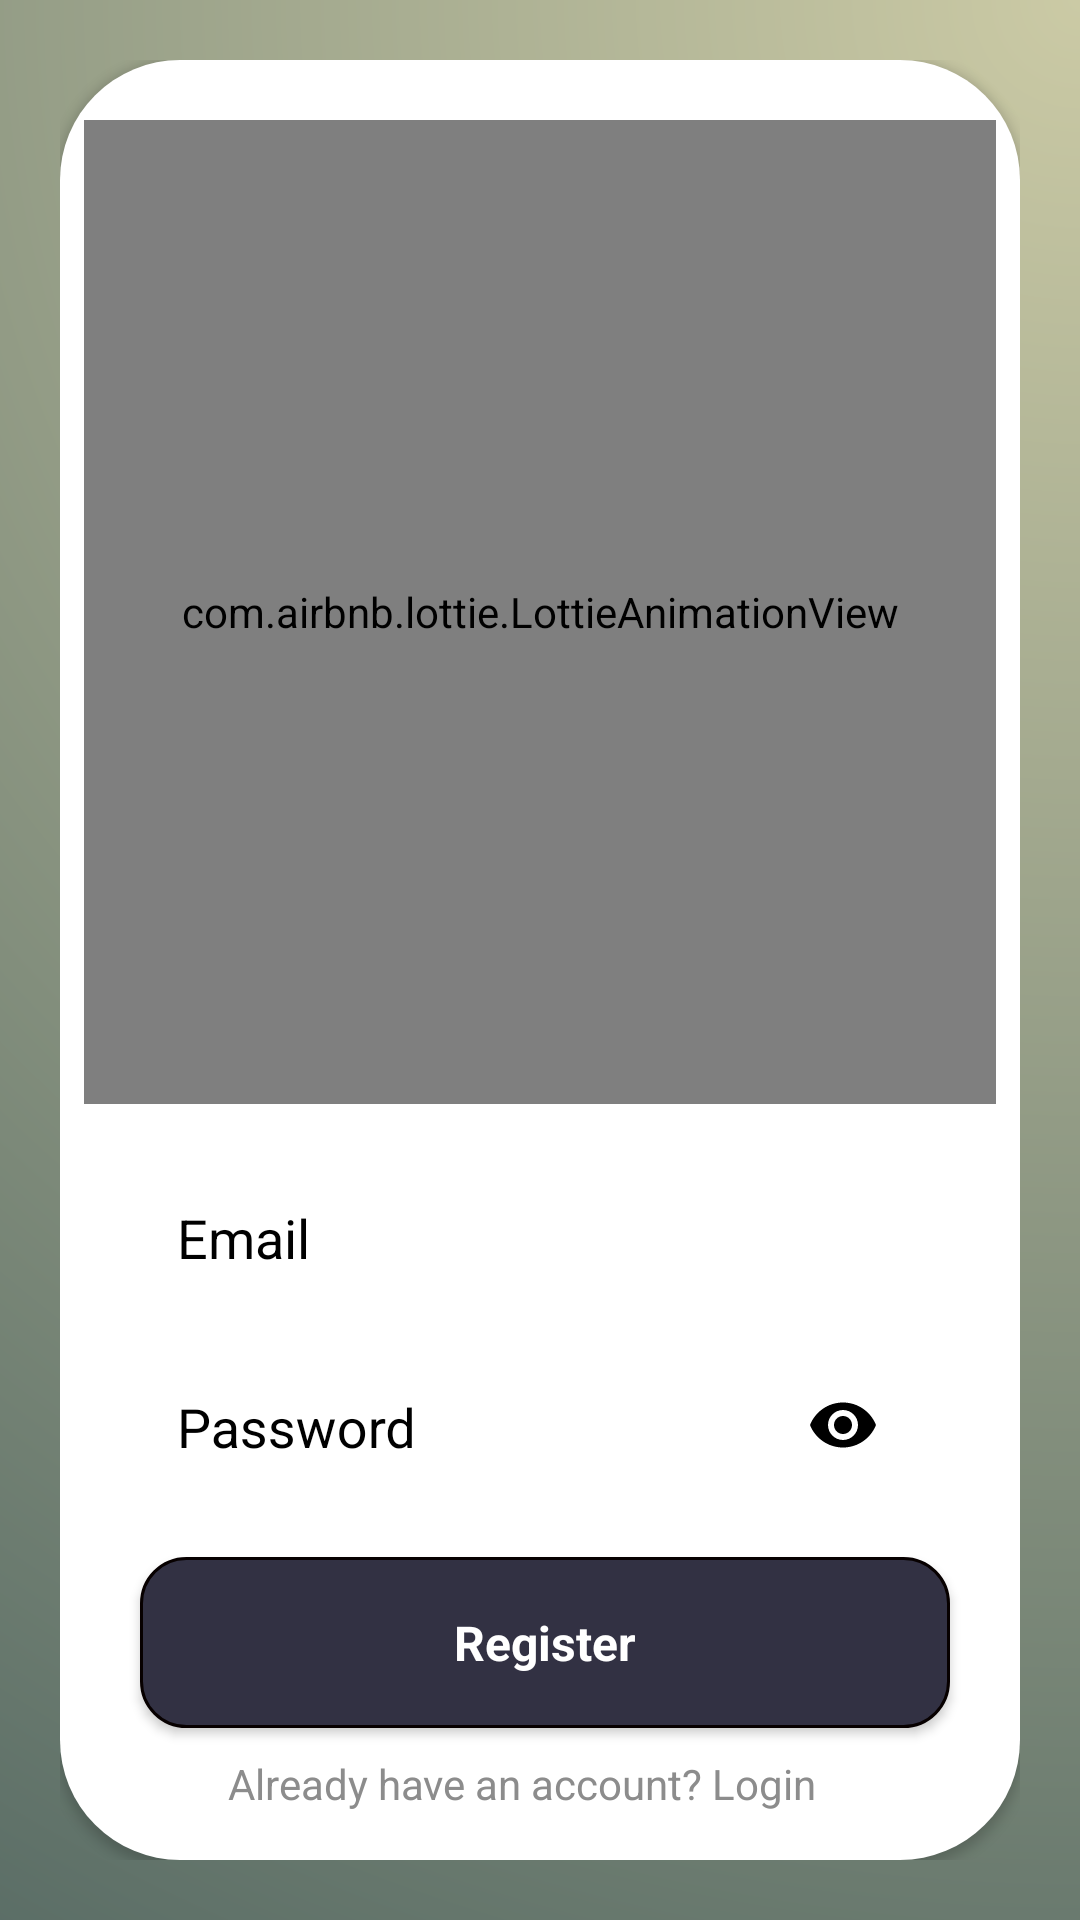

Produce the Android XML layout that renders to this screen, including the resource entries it uses.
<!-- AndroidManifest.xml: activity theme Theme.AppCompat.NoActionBar -->
<!-- res/layout/activity_register.xml -->
<?xml version="1.0" encoding="utf-8"?>
<androidx.constraintlayout.widget.ConstraintLayout xmlns:android="http://schemas.android.com/apk/res/android"
    xmlns:app="http://schemas.android.com/apk/res-auto"
    xmlns:tools="http://schemas.android.com/tools"
    android:layout_width="match_parent"
    android:layout_height="match_parent"
android:background="@drawable/backgroundgradient"
    android:padding="20dp"
    tools:context=".RegisterActivity">

    <androidx.constraintlayout.widget.ConstraintLayout
        android:layout_width="match_parent"
        android:layout_height="match_parent"
        android:background="@drawable/backg"
        android:elevation="2dp"
        tools:layout_editor_absoluteX="20dp"
        tools:layout_editor_absoluteY="55dp">

        <com.airbnb.lottie.LottieAnimationView
            android:layout_width="match_parent"
            android:layout_height="0dp"
            android:layout_marginStart="8dp"
            android:layout_marginTop="20dp"
            android:layout_marginEnd="8dp"

            android:layout_marginBottom="8dp"
            app:layout_constraintBottom_toTopOf="@+id/emailLayout"
            app:layout_constraintEnd_toEndOf="parent"
            app:layout_constraintStart_toStartOf="parent"
            app:layout_constraintTop_toTopOf="parent"
            app:lottie_autoPlay="true"
            app:lottie_fileName="welcomesign.json"
            app:lottie_repeatCount="150" />

        <com.google.android.material.textfield.TextInputLayout
            android:id="@+id/passwordLayout"
            android:layout_width="match_parent"
            android:layout_height="59dp"
            android:layout_marginStart="20dp"
            android:layout_marginEnd="20dp"
            android:layout_marginBottom="21dp"
            android:background="@drawable/textview"
            android:outlineAmbientShadowColor="#000000"
            android:paddingLeft="15dp"
            android:paddingRight="15dp"
            android:textColorHint="#000000"
            app:layout_constraintBottom_toTopOf="@+id/button3"
            app:layout_constraintEnd_toEndOf="parent"
            app:layout_constraintHorizontal_bias="0.275"
            app:layout_constraintStart_toStartOf="parent"
            app:passwordToggleEnabled="true"
            app:passwordToggleTint="#000000">

            <EditText
                android:id="@+id/passwordID"
                android:layout_width="match_parent"
                android:layout_height="50dp"
                android:hint="Password"
                android:inputType="textPassword"
                android:textColor="#000000"
                android:textColorHint="#330000" />
        </com.google.android.material.textfield.TextInputLayout>

        <com.google.android.material.textfield.TextInputLayout
            android:id="@+id/emailLayout"
            android:layout_width="match_parent"
            android:layout_height="55dp"
            android:layout_marginStart="20dp"
            android:layout_marginEnd="20dp"
            android:layout_marginBottom="8dp"
            android:background="@drawable/textview"
            android:paddingLeft="15dp"
            android:paddingRight="15dp"
            android:textColorHint="#000000"
            app:layout_constraintBottom_toTopOf="@+id/passwordLayout"
            app:layout_constraintEnd_toEndOf="parent"
            app:layout_constraintHorizontal_bias="0.0"
            app:layout_constraintStart_toStartOf="parent">

            <EditText
                android:id="@+id/emailID"
                android:layout_width="match_parent"
                android:layout_height="50dp"
                android:hint="Email"
                android:textColor="#000000"
                android:textColorHint="#330000" />
        </com.google.android.material.textfield.TextInputLayout>

        <Button
            android:id="@+id/button3"
            style="@android:style/Widget.Button"
            android:layout_width="270dp"
            android:layout_height="57dp"
            android:layout_marginStart="15dp"
            android:layout_marginEnd="15dp"
            android:layout_marginBottom="9dp"
            android:alpha="150"
            android:background="@drawable/button"
            android:onClick="registerFun"
            android:text="Register"
            android:textColor="#ffffff"
            android:textSize="16sp"
            android:textStyle="bold"
            app:layout_constraintBottom_toTopOf="@+id/textView"
            app:layout_constraintEnd_toEndOf="parent"
            app:layout_constraintHorizontal_bias="0.581"
            app:layout_constraintStart_toStartOf="parent" />


        <TextView
            android:id="@+id/textView"
            android:layout_width="208dp"
            android:layout_height="22dp"
            android:layout_marginStart="107dp"
            android:layout_marginEnd="107dp"
            android:layout_marginBottom="8dp"
            android:clickable="true"
            android:onClick="loginOpenFun"
            android:text="Already have an account? Login"
            android:textColor="#8c8c8c"
            app:layout_constraintBottom_toBottomOf="parent"
            app:layout_constraintEnd_toEndOf="parent"
            app:layout_constraintStart_toStartOf="parent" />
    </androidx.constraintlayout.widget.ConstraintLayout>

</androidx.constraintlayout.widget.ConstraintLayout>
<!-- resources referenced by this layout -->
<resources>
  <!-- drawable backg (drawable) -->
  <?xml version="1.0" encoding="utf-8"?>
  <selector xmlns:android="http://schemas.android.com/apk/res/android">
      <item>
          <shape  android:shape="rectangle">
              <corners
                  android:radius="40sp">
  
  
              </corners>
  <padding android:bottom="5dp"/>            <solid android:color="#ffffff"/>
  
          </shape>
      </item>
  
  </selector>
  <!-- drawable backgroundgradient (drawable) -->
  <?xml version="1.0" encoding="utf-8"?>
  <shape android:shape="rectangle" xmlns:android="http://schemas.android.com/apk/res/android">
  <gradient android:startColor="#CBCAA5"
      android:endColor="#334D50"
      android:gradientRadius="3000"
      android:type="radial"
      android:centerX="1"
      android:centerY="0"
  
      />
  
  </shape>
  <!-- drawable button (drawable) -->
  <?xml version="1.0" encoding="utf-8"?>
  <shape  android:shape="rectangle" xmlns:android="http://schemas.android.com/apk/res/android"
      >
      <corners android:radius="15dp"/>
      <solid android:color="#323143" />
      <stroke android:color="#070000"
          android:width="1dp"/>
  
  </shape>
  <!-- drawable textview (drawable) -->
  <?xml version="1.0" encoding="utf-8"?>
  <shape android:shape="rectangle" xmlns:android="http://schemas.android.com/apk/res/android">
  <corners android:radius="15sp"/>
  
  </shape>
</resources>
